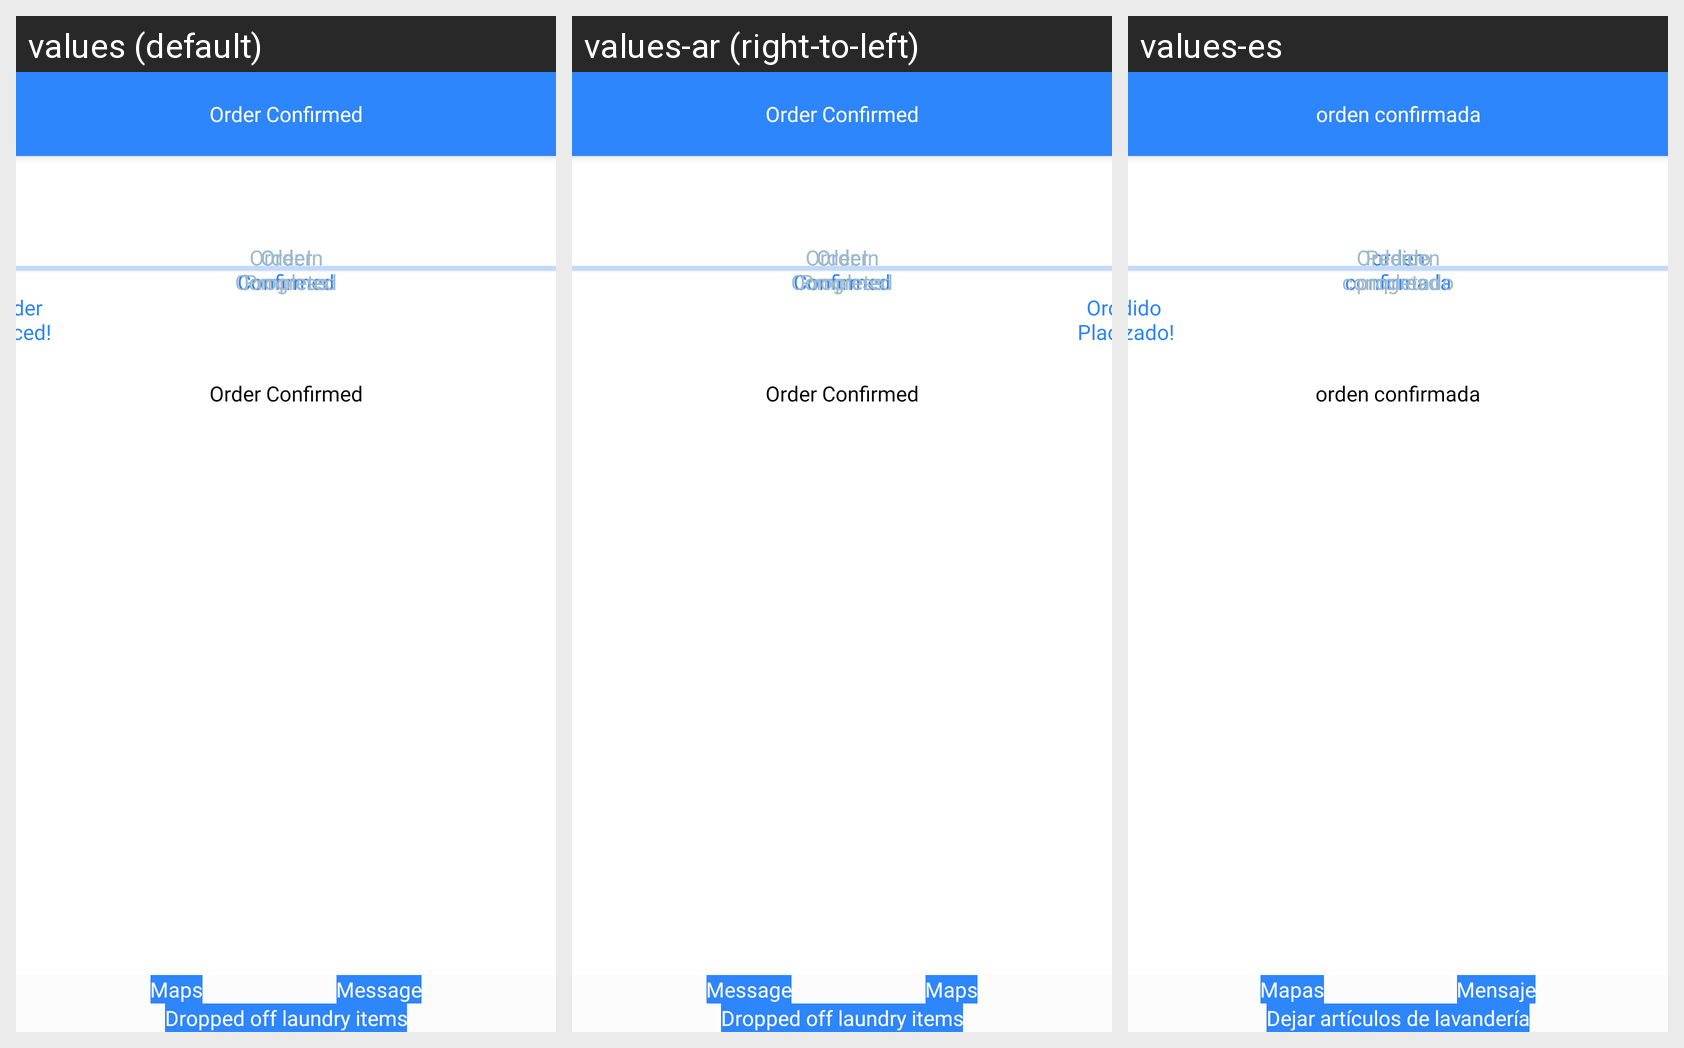

Strings drawn on this Android screen and how each of the app's shown locales translates them:
Android screen res/layout/fragment_order_confirmed.xml rendered under 3 locales, left to right: values (default), values-ar (right-to-left), values-es. Device: Nexus 5 (rendered at 1080×1920; each locale shown at half size, 540×960, under a caption strip naming it); theme Theme.WashHomeApplication.
Strings drawn on this screen, with the default value and each locale's value (text and hints the layout hard-codes, and strings that could not be matched under every locale, appear in the picture but are not listed):

order_confirmed
  values: Order Confirmed
  values-ar: Order Confirmed  [not translated; the default value is used]
  values-es: orden confirmada

order_placed
  values: Order Placed!
  values-ar: Order Placed!  [not translated; the default value is used]
  values-es: Pedido realizado!

order_status_in_progress
  values: Order In Progress
  values-ar: Order In Progress  [not translated; the default value is used]
  values-es: Orden en progreso

order_status_completed
  values: Order Completed
  values-ar: Order Completed  [not translated; the default value is used]
  values-es: Pedido completado

see_on_map
  values: Maps
  values-ar: Maps  [not translated; the default value is used]
  values-es: Mapas

message
  values: Message
  values-ar: Message  [not translated; the default value is used]
  values-es: Mensaje

dropped_laundry_items
  values: Dropped off laundry items
  values-ar: Dropped off laundry items  [not translated; the default value is used]
  values-es: Dejar artículos de lavandería
